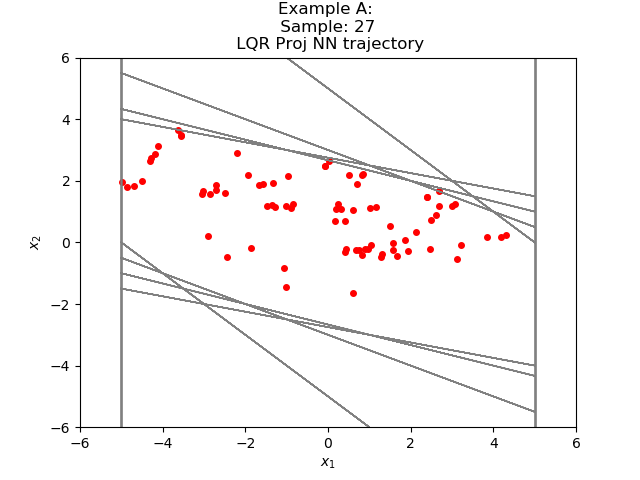

The table this chart was drawn from, first rows:
1.867759038975084884e+00, 6.429461475130628101e-02
1.932053603231906891e+00, -2.723112627863883972e-01
1.659742295742034912e+00, -4.295778274536132812e-01
